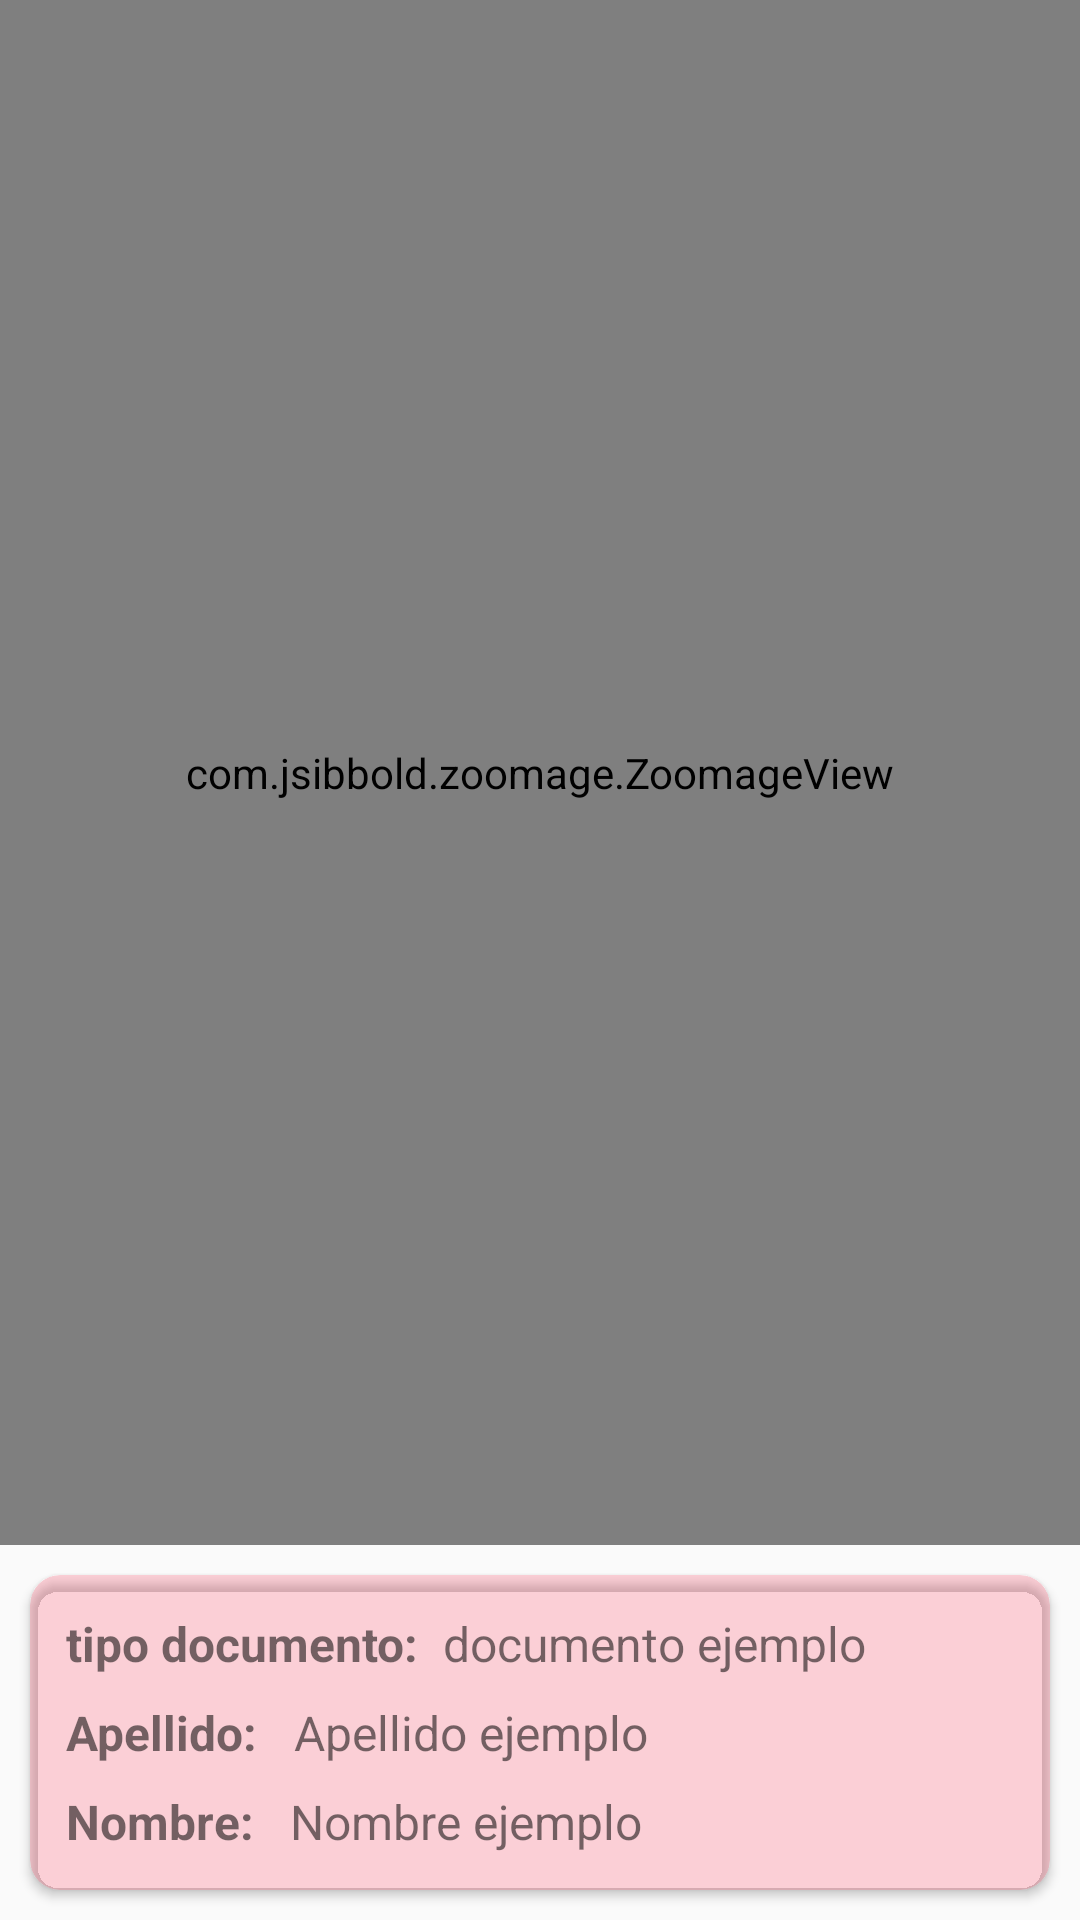

Produce the Android XML layout that renders to this screen, including the resource entries it uses.
<!-- AndroidManifest.xml: application theme Theme.Ixi_administrativo -->
<!-- res/layout/activity_vista_imagen.xml -->
<?xml version="1.0" encoding="utf-8"?>
<LinearLayout xmlns:android="http://schemas.android.com/apk/res/android"
    xmlns:app="http://schemas.android.com/apk/res-auto"
    xmlns:tools="http://schemas.android.com/tools"
    android:layout_width="match_parent"
    android:layout_height="match_parent"
    android:orientation="vertical"
    android:layout_margin="10dp"
    tools:context=".activitys.vistaImagen.VistaImagen">

    <com.jsibbold.zoomage.ZoomageView
        android:id="@+id/photo_view"
        android:layout_width="match_parent"
        android:layout_height="wrap_content"
        android:layout_weight="1"
        android:layout_gravity="top"
        android:scaleType="fitCenter" />
    <androidx.cardview.widget.CardView
        android:layout_width="match_parent"
        android:layout_height="wrap_content"
        android:backgroundTint="@color/red_claro"
        android:layout_margin="10dp"
        app:cardCornerRadius="10dp"
        android:elevation="4dp">
        <LinearLayout
            android:layout_width="match_parent"
            android:layout_height="wrap_content"
            android:orientation="vertical"
            android:layout_margin="8dp">

            <LinearLayout
                android:layout_width="match_parent"
                android:layout_height="wrap_content"
                android:orientation="horizontal">

                <TextView
                    android:id="@+id/textView_tipoDocumento"
                    android:layout_width="wrap_content"
                    android:layout_height="match_parent"
                    android:layout_margin="4dp"
                    android:elevation="@dimen/cardview_compat_inset_shadow"
                    android:text="tipo documento:"
                    android:textSize="16sp"
                    android:textStyle="bold"></TextView>

                <TextView
                    android:id="@+id/textView_numeroDocumento"
                    android:layout_width="match_parent"
                    android:layout_height="match_parent"
                    android:layout_margin="4dp"
                    android:elevation="@dimen/cardview_compat_inset_shadow"
                    android:text="documento ejemplo"
                    android:textSize="16sp"></TextView>
            </LinearLayout>

            <LinearLayout
                android:layout_width="match_parent"
                android:layout_height="wrap_content"
                android:orientation="horizontal">

                <TextView
                    android:layout_width="wrap_content"
                    android:layout_height="match_parent"
                    android:layout_margin="4dp"
                    android:elevation="@dimen/cardview_compat_inset_shadow"
                    android:text="Apellido: "
                    android:textSize="16sp"
                    android:textStyle="bold"></TextView>

                <TextView
                    android:id="@+id/textView_apellido"
                    android:layout_width="match_parent"
                    android:layout_height="match_parent"
                    android:layout_margin="4dp"
                    android:elevation="@dimen/cardview_compat_inset_shadow"
                    android:text="Apellido ejemplo"
                    android:textSize="16sp"></TextView>
            </LinearLayout>

            <LinearLayout
            android:layout_width="match_parent"
            android:layout_height="wrap_content"
            android:orientation="horizontal">
            <TextView
                android:layout_width="wrap_content"
                android:layout_height="match_parent"
                android:elevation="@dimen/cardview_compat_inset_shadow"
                android:textStyle="bold"
                android:textSize="16sp"

                android:layout_margin="4dp"
                android:text="Nombre: "></TextView>
            <TextView
                android:id="@+id/textView_nombre"
                android:layout_width="match_parent"
                android:layout_height="match_parent"
                android:elevation="@dimen/cardview_compat_inset_shadow"
                android:textSize="16sp"
                android:layout_margin="4dp"
                android:text="Nombre ejemplo"></TextView>
        </LinearLayout>
        </LinearLayout>
    </androidx.cardview.widget.CardView>

</LinearLayout>
<!-- resources referenced by this layout -->
<resources>
  <color name="red_claro">#31FB1B3E</color>
  <style name="Theme.Ixi_administrativo" parent="Base.Theme.Ixi_administrativo" />
  <style name="Base.Theme.Ixi_administrativo" parent="Theme.AppCompat.Light.NoActionBar">
          
          <item name="colorPrimary">@color/rojo</item>
          <item name="colorPrimaryVariant">@color/white</item>
          <item name="colorOnPrimary">@color/white</item>
          
          <item name="colorSecondary">@color/black</item>
          <item name="colorSecondaryVariant">@color/rojo</item>
          <item name="colorOnSecondary">@color/black</item>
  
          <item name="android:statusBarColor">?attr/colorPrimary</item>
          <item name="colorControlNormal">@color/grey</item>
          <item name="colorControlActivated">@color/rojo</item>
          <item name="colorControlHighlight">@color/white</item>
          <item name="android:textColorHint">@color/white</item>
          <item name="android:progressBarStyle">@style/CustomProgressBar</item>
  
      </style>
  <color name="rojo">#EEF13737</color>
  <color name="white">#FFFFFFFF</color>
  <color name="black">#FF000000</color>
  <color name="grey">#BFBFBF</color>
  <style name="CustomProgressBar" parent="@android:style/Widget.ProgressBar">
          <item name="android:backgroundTint">@color/red</item>
      </style>
  <color name="red">#FF1739</color>
</resources>
